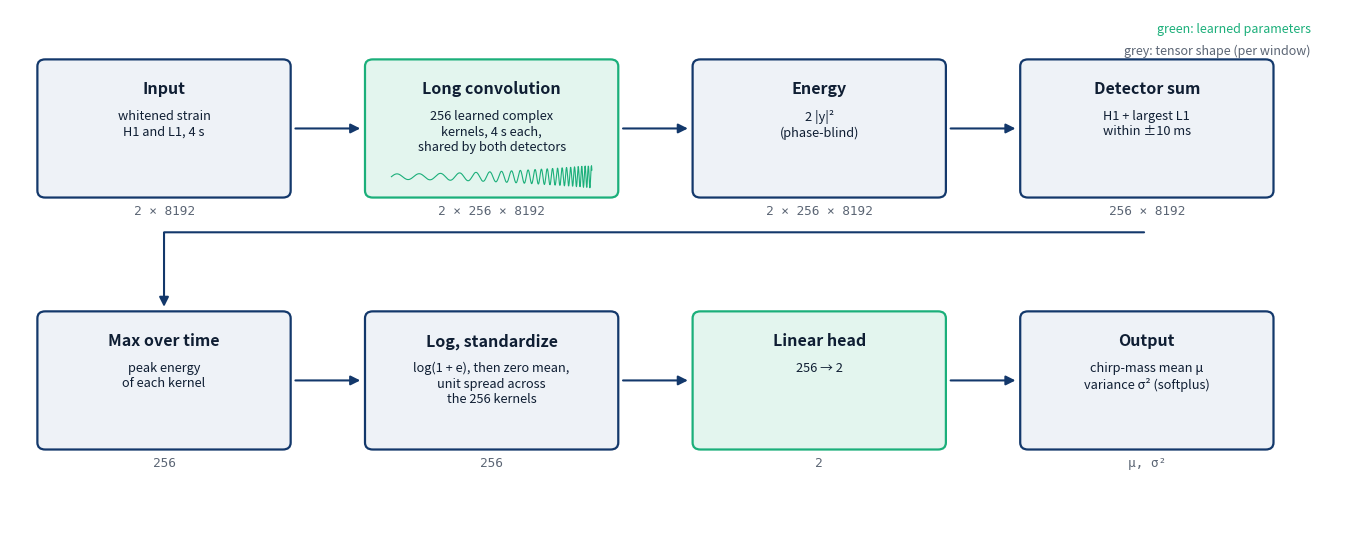

This figure's Python source: (Note: this script raises an exception after producing the figure.)
"""Block diagram of the free-kernel network (signal-only regressor at 2048 Hz)."""

from pathlib import Path

import matplotlib

matplotlib.use("Agg")
import matplotlib.pyplot as plt
import numpy as np
from matplotlib.patches import FancyArrowPatch, FancyBboxPatch

INK, MUTED, NAVY, GREEN = "#0F1E33", "#5b6574", "#13386b", "#1baf7a"
FILL, LEARN = "#eef2f7", "#e3f5ee"
W, H = 2.55, 1.55
ROWS = [
    [("Input", "whitened strain\nH1 and L1, 4 s", "2 × 8192", False),
     ("Long convolution", "256 learned complex\nkernels, 4 s each,\nshared by both detectors", "2 × 256 × 8192", True),
     ("Energy", "2 |y|²\n(phase-blind)", "2 × 256 × 8192", False),
     ("Detector sum", "H1 + largest L1\nwithin ±10 ms", "256 × 8192", False)],
    [("Max over time", "peak energy\nof each kernel", "256", False),
     ("Log, standardize", "log(1 + e), then zero mean,\nunit spread across\nthe 256 kernels", "256", False),
     ("Linear head", "256 → 2", "2", True),
     ("Output", "chirp-mass mean μ\nvariance σ² (softplus)", "μ, σ²", False)],
]
X0, DX, Y = 0.3, 3.35, (3.2, 0.3)

fig, ax = plt.subplots(figsize=(13.6, 5.6))
ax.set_xlim(0, 13.6); ax.set_ylim(-0.75, 5.35); ax.axis("off")
centers = []
for r, row in enumerate(ROWS):
    for c, (title, body, shape, learned) in enumerate(row):
        x, y = X0 + c * DX, Y[r]
        ax.add_patch(FancyBboxPatch((x, y), W, H, boxstyle="round,pad=0.02,rounding_size=0.08",
                                    fc=LEARN if learned else FILL, ec=GREEN if learned else NAVY, lw=1.6))
        ax.text(x + W / 2, y + H - 0.22, title, ha="center", va="top", fontsize=11.5, color=INK, weight="bold")
        ax.text(x + W / 2, y + H - 0.55, body, ha="center", va="top", fontsize=9.2, color=INK, linespacing=1.25)
        ax.text(x + W / 2, y - 0.1, shape, ha="center", va="top", fontsize=9.2, color=MUTED, family="monospace")
        centers.append((x, y))
arrow = dict(arrowstyle="-|>", mutation_scale=14, color=NAVY, lw=1.5)
for r in range(2):
    for c in range(3):
        x, y = X0 + c * DX, Y[r]
        ax.add_patch(FancyArrowPatch((x + W + 0.04, y + H / 2), (x + DX - 0.04, y + H / 2), **arrow))
# row 1 end to row 2 start
x4, y4 = X0 + 3 * DX, Y[0]
ax.add_patch(FancyArrowPatch((x4 + W / 2, y4 - 0.42), (X0 + W / 2, Y[1] + H + 0.04),
                             connectionstyle="angle,angleA=180,angleB=90,rad=0.15", **arrow))
# a sketch of one learned kernel inside the convolution box
x, y = X0 + DX, Y[0]
t = np.linspace(0, 1, 600)
k = np.sin(2 * np.pi * 9 * (t + 1.6 * t**4)) * (0.25 + 0.75 * t**2)
ax.plot(x + 0.25 + 2.05 * t, y + 0.22 + 0.13 * k, color=GREEN, lw=0.8)
ax.text(13.3, 5.2, "green: learned parameters", ha="right", va="top", fontsize=9, color=GREEN)
ax.text(13.3, 4.95, "grey: tensor shape (per window)", ha="right", va="top", fontsize=9, color=MUTED)
fig.tight_layout()
fig.savefig(Path(__file__).with_name("free_kernel_diagram.png"), dpi=110)
